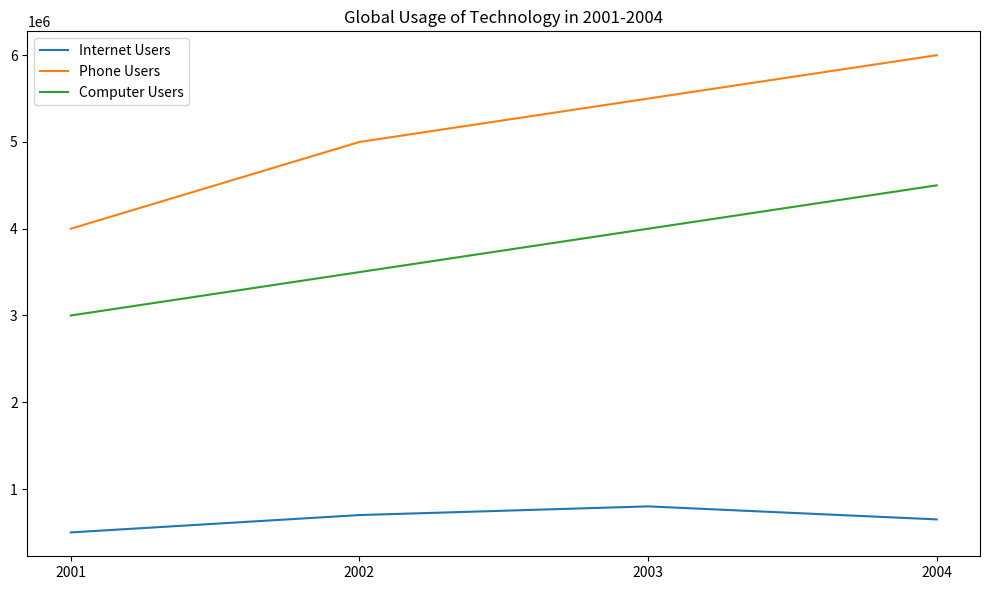

Write Python code to recreate this figure. (Note: this script raises an exception after producing the figure.)

import matplotlib.pyplot as plt
plt.figure(figsize=(10,6))
plt.plot(["2001","2002","2003","2004"],[500000,700000,800000,650000],label="Internet Users")
plt.plot(["2001","2002","2003","2004"],[4000000,5000000,5500000,6000000],label="Phone Users")
plt.plot(["2001","2002","2003","2004"],[3000000,3500000,4000000,4500000],label="Computer Users")
plt.xticks(["2001","2002","2003","2004"])
plt.title("Global Usage of Technology in 2001-2004")
plt.legend(loc='upper left')
plt.tight_layout()
plt.savefig("line chart/png/63.png")
plt.clf()
